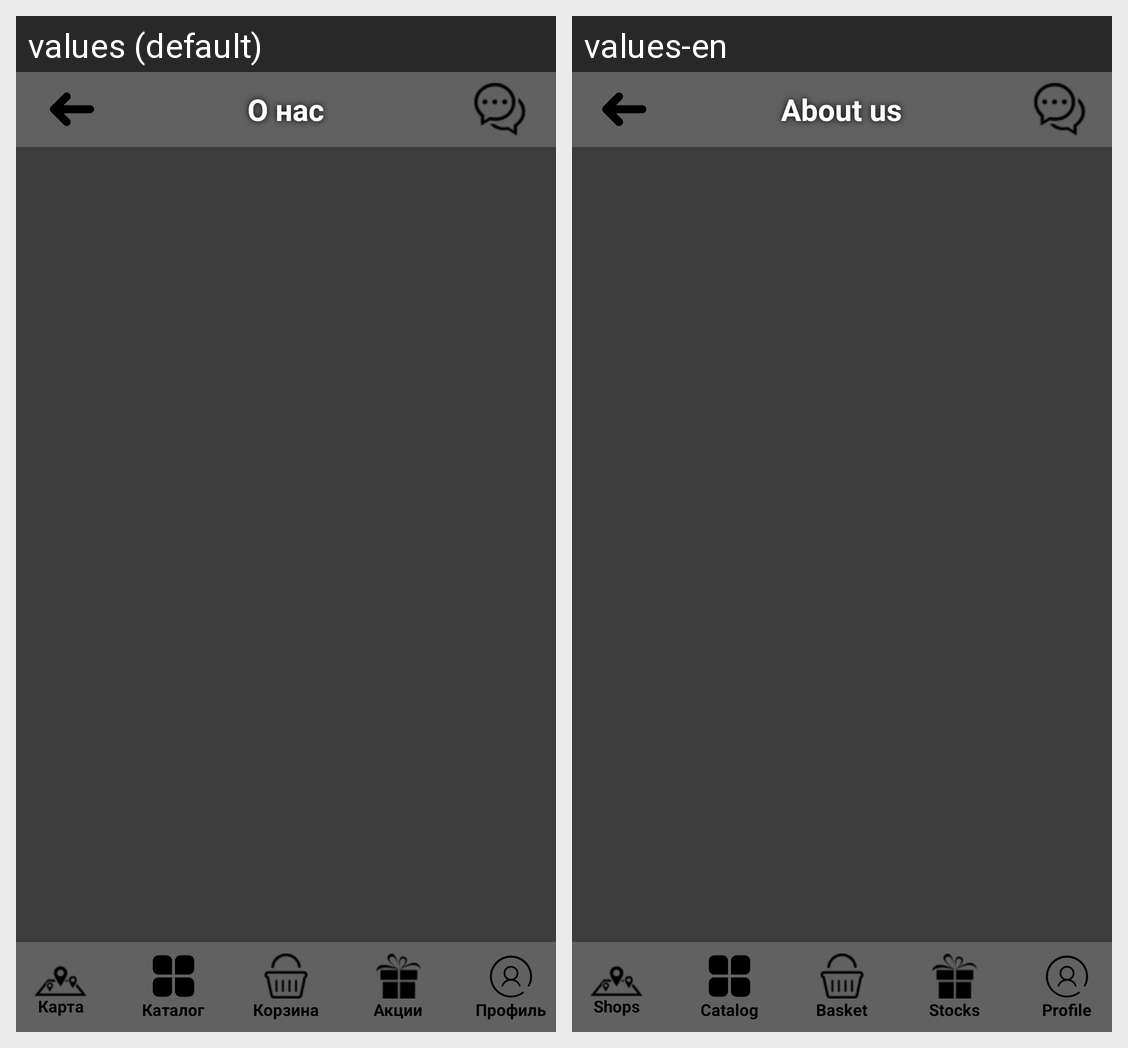

Strings drawn on this Android screen and how each of the app's shown locales translates them:
Android screen res/layout/about_us.xml rendered under 2 locales, left to right: values (default), values-en. Device: Nexus 5 (rendered at 1080×1920; each locale shown at half size, 540×960, under a caption strip naming it); theme Theme.Diplom.
Strings drawn on this screen, with the default value and each locale's value (text and hints the layout hard-codes, and strings that could not be matched under every locale, appear in the picture but are not listed):

aboutUs_name
  values: О нас
  values-en: About us

magazini_name
  values: Карта
  values-en: Shops

catalog_name
  values: Каталог
  values-en: Catalog

korzina_name
  values: Корзина
  values-en: Basket

akcii_name
  values: Акции
  values-en: Stocks

profil_name
  values: Профиль
  values-en: Profile
